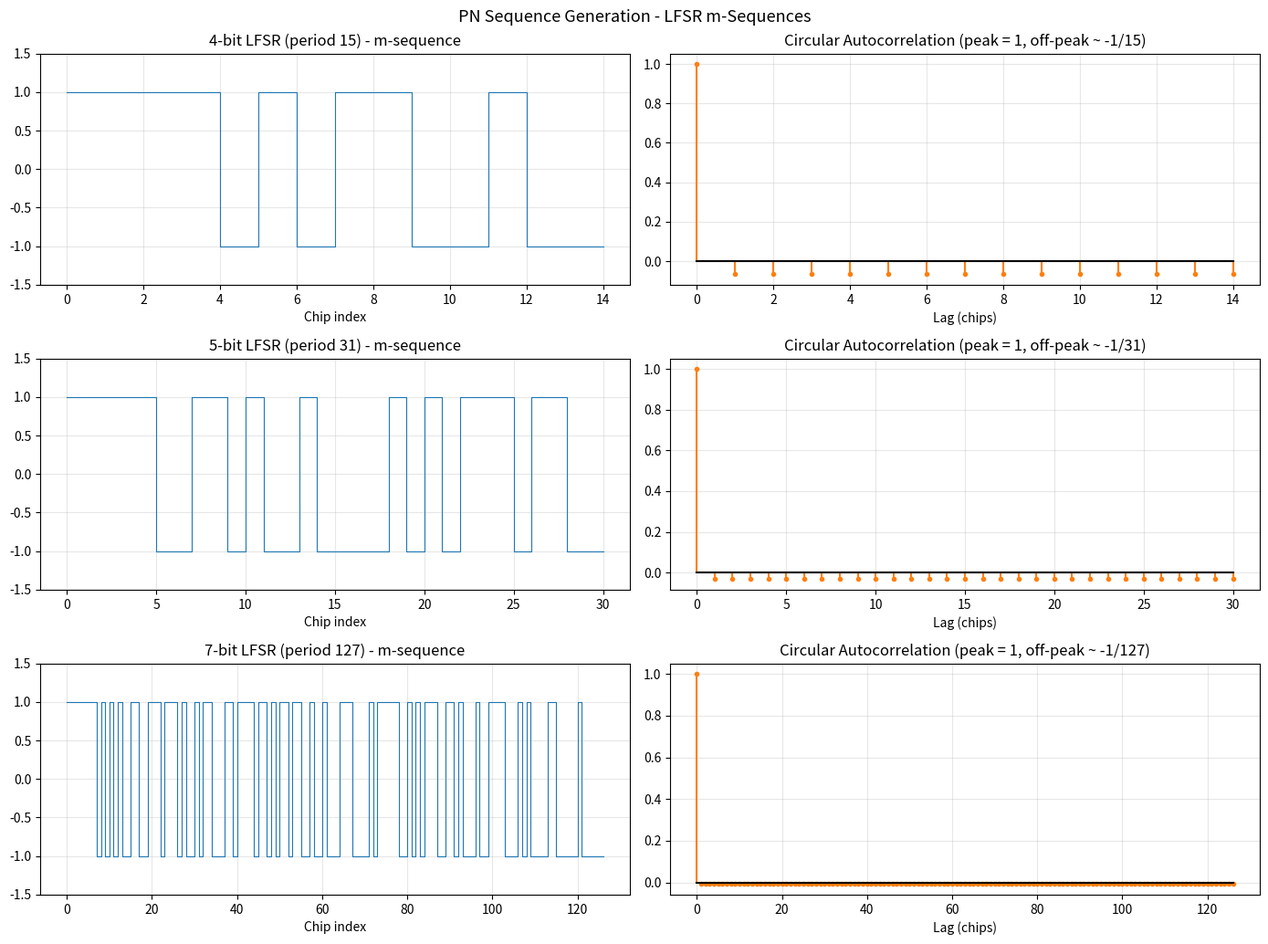

This chart was generated by the following Python code:
"""PN (Pseudo-Noise) sequence generator using LFSR.

Implements a Linear Feedback Shift Register to generate maximal-length
(m-sequence) PN codes.  Plots the sequence and its autocorrelation to
demonstrate the near-ideal 'thumb-tack' autocorrelation property.
"""

import numpy as np
import matplotlib.pyplot as plt


def lfsr_m_sequence(n_bits, taps, seed=None):
    """Generate a maximal-length sequence using an LFSR.

    Parameters
    ----------
    n_bits : int   - Register length
    taps : list    - Feedback tap positions (0-indexed)
    seed : list    - Initial register state (default: all ones)

    Returns
    -------
    sequence : ndarray of +/-1 values, length 2^n_bits - 1
    """
    period = 2 ** n_bits - 1
    if seed is None:
        reg = np.ones(n_bits, dtype=int)
    else:
        reg = np.array(seed, dtype=int)

    seq = np.empty(period, dtype=int)
    for i in range(period):
        seq[i] = reg[-1]  # output bit
        feedback = 0
        for tap in taps:
            feedback ^= reg[tap]
        reg = np.roll(reg, 1)
        reg[0] = feedback

    # Map {0,1} -> {-1,+1}
    return 2 * seq - 1


def circular_autocorrelation(seq):
    """Compute normalised circular autocorrelation."""
    n = len(seq)
    acf = np.empty(n)
    for lag in range(n):
        acf[lag] = np.sum(seq * np.roll(seq, lag)) / n
    return acf


def main():
    # LFSR configurations for different register lengths
    configs = [
        (4, [0, 3], "4-bit LFSR (period 15)"),
        (5, [1, 4], "5-bit LFSR (period 31)"),
        (7, [0, 6], "7-bit LFSR (period 127)"),
    ]

    fig, axes = plt.subplots(len(configs), 2, figsize=(14, 3.5 * len(configs)))

    for i, (n, taps, title) in enumerate(configs):
        seq = lfsr_m_sequence(n, taps)
        acf = circular_autocorrelation(seq)
        period = len(seq)

        # Sequence
        axes[i, 0].step(range(period), seq, where="post", lw=0.8,
                       color="tab:blue")
        axes[i, 0].set_title(f"{title} - m-sequence")
        axes[i, 0].set_ylim(-1.5, 1.5)
        axes[i, 0].set_xlabel("Chip index")
        axes[i, 0].grid(True, alpha=0.3)

        # Autocorrelation
        axes[i, 1].stem(range(period), acf, linefmt="tab:orange",
                       markerfmt=".", basefmt="k-")
        axes[i, 1].set_title(f"Circular Autocorrelation (peak = 1, off-peak ~ -1/{period})")
        axes[i, 1].set_xlabel("Lag (chips)")
        axes[i, 1].grid(True, alpha=0.3)

    fig.suptitle("PN Sequence Generation - LFSR m-Sequences", fontsize=13)
    fig.tight_layout()
    plt.show()

    for n, taps, title in configs:
        seq = lfsr_m_sequence(n, taps)
        acf = circular_autocorrelation(seq)
        print(f"{title}: period={len(seq)}, "
              f"autocorrelation peak=1.0, "
              f"off-peak={acf[1]:.4f}")


if __name__ == "__main__":
    main()
